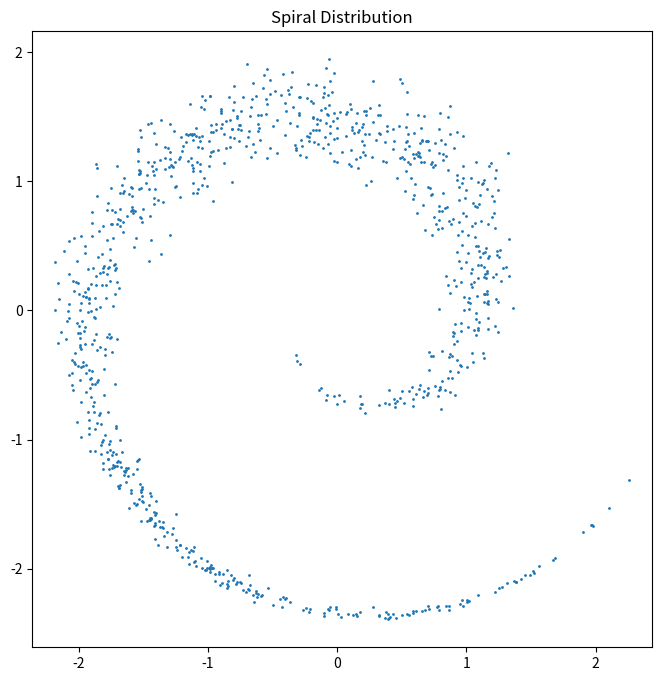

Python code for this plot:
"""Spiral distribution in 2D, used as a smoke-test target.

`sample_spiral_distribution` is adapted from `Figures/Figure 05/create_figure_05.py`
(line 44) of https://github.com/MaxRamgraber/Triangular-Transport-Tutorial at commit
09d58f359823f02ff35315ba6e236ff414c43af7, which is licensed under the Apache License,
Version 2.0. A copy of that licence is at http://www.apache.org/licenses/LICENSE-2.0.

Changes from the original: the sampling body is extracted into a function taking a
`size` argument and returning the samples, instead of running at module level for one
figure. The mathematics is unchanged.
"""
import copy

import numpy as np
import scipy.stats


def sample_spiral_distribution(size):
    """Sample `size` points from the spiral distribution. Returns [size, 2]."""
    # First draw some rotation samples from a beta distribution, then scale 
    # them to the range between -pi and +2pi
    seeds = scipy.stats.beta.rvs(
        a       = 4,
        b       = 3,
        size    = size)*3*np.pi-np.pi
    
    # Create a local copy of the rotations
    seeds_orig = copy.copy(seeds)
    
    # Re-normalize the rotations, then scale them to the range between [-3,+3]
    vals    = (seeds+np.pi)/(3*np.pi)*6-3
    
    # Plot the rotation samples on a straight spiral
    X       = np.column_stack((
        np.cos(seeds)[:,np.newaxis],
        np.sin(seeds)[:,np.newaxis]))*((1+seeds+np.pi)/(3*np.pi)*5)[:,np.newaxis]

    # Offset each sample along the spiral's normal vector by scaled Gaussian 
    # noise
    X   += np.column_stack([
        np.cos(seeds_orig),
        np.sin(seeds_orig)])*(scipy.stats.norm.rvs(size=size)*scipy.stats.norm.pdf(vals))[:,np.newaxis]

    return X/2


if __name__ == "__main__":
    import matplotlib.pyplot as plt

    # Sample a spiral distribution
    X = sample_spiral_distribution(size=1000)

    # Plot the sampled points
    plt.figure(figsize=(8, 8))
    plt.scatter(X[:, 0], X[:, 1], s=1)
    plt.axis("equal")
    plt.title("Spiral Distribution")
    plt.show()
